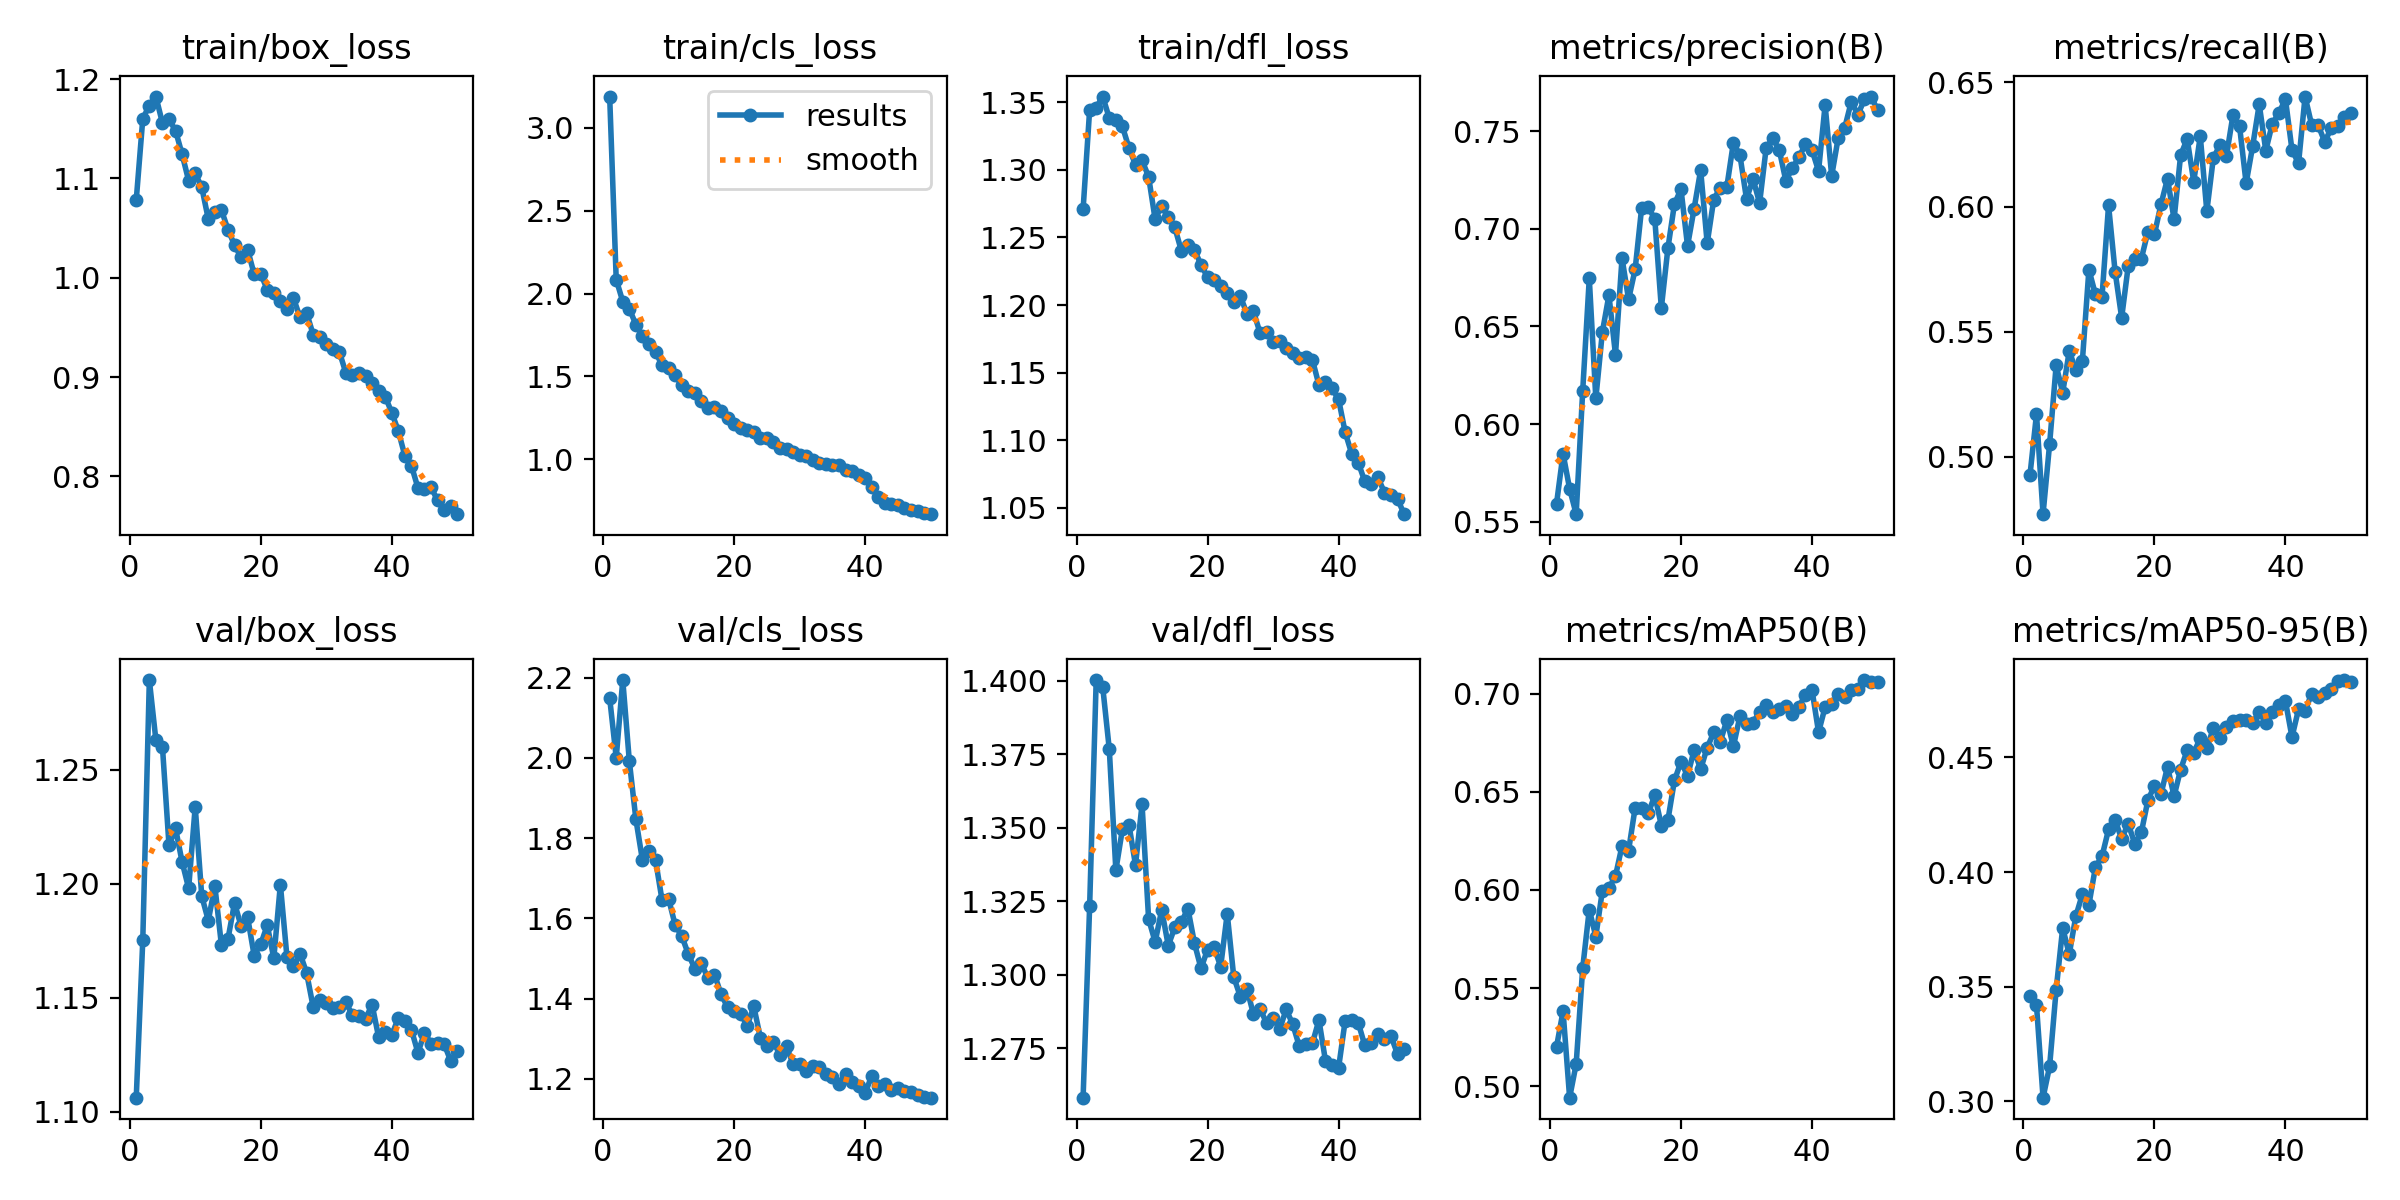

The data file committed next to this chart (first rows):
epoch, time, train/box_loss, train/cls_loss, train/dfl_loss, metrics/precision(B), metrics/recall(B), metrics/mAP50(B), metrics/mAP50-95(B), val/box_loss, val/cls_loss, val/dfl_loss, lr/pg0, lr/pg1, lr/pg2
1, 2494, 1.078, 3.19, 1.271, 0.5592, 0.4925, 0.5201, 0.346, 1.106, 2.149, 1.258, 0.0001381, 0.0001381, 0.0001381
2, 4762, 1.16, 2.085, 1.344, 0.5849, 0.517, 0.5382, 0.3419, 1.175, 2.001, 1.323, 0.0002716, 0.0002716, 0.0002716
3, 7084, 1.173, 1.952, 1.346, 0.5668, 0.4769, 0.4942, 0.3016, 1.289, 2.194, 1.4, 0.0003996, 0.0003996, 0.0003996
4, 9365, 1.182, 1.91, 1.354, 0.5539, 0.505, 0.5113, 0.3152, 1.263, 1.992, 1.398, 0.0003922, 0.0003922, 0.0003922
5, 11634, 1.156, 1.812, 1.338, 0.6172, 0.5365, 0.5603, 0.3487, 1.26, 1.847, 1.377, 0.000384, 0.000384, 0.000384
6, 13898, 1.16, 1.743, 1.337, 0.6746, 0.5256, 0.59, 0.3756, 1.217, 1.746, 1.336, 0.0003757, 0.0003757, 0.0003757
7, 16175, 1.148, 1.697, 1.332, 0.6131, 0.5423, 0.5762, 0.3641, 1.224, 1.769, 1.35, 0.0003675, 0.0003675, 0.0003675
8, 18452, 1.124, 1.649, 1.316, 0.6472, 0.5346, 0.5997, 0.3807, 1.21, 1.745, 1.351, 0.0003592, 0.0003592, 0.0003592
9, 20724, 1.098, 1.566, 1.304, 0.666, 0.5382, 0.6009, 0.3903, 1.198, 1.645, 1.337, 0.0003509, 0.0003509, 0.0003509
10, 23002, 1.105, 1.551, 1.307, 0.6355, 0.5749, 0.607, 0.3857, 1.234, 1.649, 1.358, 0.0003427, 0.0003427, 0.0003427
11, 25272, 1.091, 1.51, 1.295, 0.685, 0.5649, 0.6224, 0.4022, 1.195, 1.583, 1.319, 0.0003344, 0.0003344, 0.0003344
12, 27620, 1.059, 1.446, 1.263, 0.6639, 0.564, 0.6201, 0.4069, 1.184, 1.556, 1.311, 0.0003262, 0.0003262, 0.0003262
13, 29900, 1.067, 1.41, 1.274, 0.6792, 0.6007, 0.6418, 0.4186, 1.199, 1.511, 1.322, 0.0003179, 0.0003179, 0.0003179
14, 32186, 1.068, 1.403, 1.265, 0.7109, 0.5741, 0.6418, 0.4227, 1.173, 1.475, 1.31, 0.0003097, 0.0003097, 0.0003097
15, 34456, 1.049, 1.354, 1.257, 0.711, 0.5556, 0.639, 0.4144, 1.176, 1.488, 1.316, 0.0003014, 0.0003014, 0.0003014
16, 36730, 1.033, 1.309, 1.24, 0.7051, 0.5763, 0.6482, 0.4211, 1.191, 1.451, 1.318, 0.0002932, 0.0002932, 0.0002932
17, 39066, 1.02, 1.315, 1.244, 0.6594, 0.5792, 0.6328, 0.4124, 1.181, 1.46, 1.323, 0.0002849, 0.0002849, 0.0002849
18, 41365, 1.028, 1.29, 1.241, 0.69, 0.5792, 0.6355, 0.4173, 1.185, 1.411, 1.311, 0.0002766, 0.0002766, 0.0002766
19, 43623, 1.004, 1.249, 1.23, 0.7127, 0.59, 0.6557, 0.4313, 1.168, 1.379, 1.302, 0.0002684, 0.0002684, 0.0002684
20, 45893, 1.004, 1.213, 1.22, 0.7203, 0.589, 0.6653, 0.4377, 1.173, 1.369, 1.309, 0.0002601, 0.0002601, 0.0002601
21, 48156, 0.988, 1.189, 1.219, 0.6913, 0.601, 0.6581, 0.434, 1.182, 1.362, 1.309, 0.0002519, 0.0002519, 0.0002519
22, 50414, 0.9845, 1.175, 1.214, 0.7103, 0.6114, 0.6712, 0.4459, 1.167, 1.333, 1.303, 0.0002436, 0.0002436, 0.0002436
23, 52675, 0.9763, 1.166, 1.209, 0.7301, 0.5951, 0.6614, 0.4331, 1.2, 1.381, 1.321, 0.0002354, 0.0002354, 0.0002354
24, 54944, 0.9688, 1.127, 1.203, 0.6926, 0.6208, 0.6725, 0.4447, 1.168, 1.303, 1.299, 0.0002271, 0.0002271, 0.0002271
25, 57198, 0.9795, 1.128, 1.207, 0.715, 0.6273, 0.6802, 0.4531, 1.164, 1.283, 1.293, 0.0002188, 0.0002188, 0.0002188
26, 59456, 0.96, 1.105, 1.194, 0.7211, 0.6102, 0.6754, 0.4521, 1.169, 1.291, 1.295, 0.0002106, 0.0002106, 0.0002106
27, 61726, 0.9647, 1.071, 1.195, 0.7215, 0.6284, 0.6865, 0.4584, 1.161, 1.261, 1.287, 0.0002023, 0.0002023, 0.0002023
28, 64013, 0.9429, 1.061, 1.18, 0.7442, 0.5983, 0.6731, 0.454, 1.146, 1.281, 1.288, 0.0001941, 0.0001941, 0.0001941
29, 66270, 0.9407, 1.045, 1.18, 0.7377, 0.6198, 0.6885, 0.4628, 1.149, 1.237, 1.284, 0.0001858, 0.0001858, 0.0001858
30, 68540, 0.9334, 1.025, 1.173, 0.7153, 0.6247, 0.6844, 0.4585, 1.147, 1.237, 1.285, 0.0001776, 0.0001776, 0.0001776
31, 70795, 0.9282, 1.018, 1.173, 0.7255, 0.6205, 0.6853, 0.4633, 1.145, 1.221, 1.282, 0.0001693, 0.0001693, 0.0001693
32, 73050, 0.9255, 0.9974, 1.168, 0.7132, 0.637, 0.6907, 0.4657, 1.146, 1.232, 1.288, 0.000161, 0.000161, 0.000161
33, 75322, 0.9042, 0.9788, 1.164, 0.7414, 0.6323, 0.694, 0.4663, 1.148, 1.23, 1.283, 0.0001528, 0.0001528, 0.0001528
34, 77587, 0.9022, 0.9741, 1.161, 0.7464, 0.6095, 0.6908, 0.4664, 1.142, 1.212, 1.276, 0.0001445, 0.0001445, 0.0001445
35, 79858, 0.9046, 0.9662, 1.162, 0.7405, 0.6244, 0.6922, 0.4651, 1.142, 1.205, 1.277, 0.0001363, 0.0001363, 0.0001363
36, 82114, 0.9013, 0.9659, 1.16, 0.7247, 0.6411, 0.6939, 0.4699, 1.141, 1.188, 1.277, 0.000128, 0.000128, 0.000128
37, 84383, 0.8943, 0.9324, 1.141, 0.7311, 0.6226, 0.6897, 0.4652, 1.147, 1.213, 1.285, 0.0001198, 0.0001198, 0.0001198
38, 86638, 0.8863, 0.9265, 1.143, 0.7367, 0.6334, 0.6932, 0.4697, 1.133, 1.193, 1.271, 0.0001115, 0.0001115, 0.0001115
39, 88908, 0.8805, 0.903, 1.138, 0.7433, 0.6377, 0.6995, 0.4728, 1.135, 1.181, 1.269, 0.0001032, 0.0001032, 0.0001032
40, 91169, 0.8643, 0.8889, 1.13, 0.7403, 0.6432, 0.7019, 0.4746, 1.133, 1.164, 1.268, 9.49926e-05, 9.49926e-05, 9.49926e-05
41, 93411, 0.8459, 0.8309, 1.106, 0.7297, 0.6228, 0.6803, 0.4589, 1.141, 1.208, 1.284, 8.6736e-05, 8.6736e-05, 8.6736e-05
42, 95648, 0.8209, 0.7722, 1.09, 0.7634, 0.6175, 0.6931, 0.4711, 1.14, 1.183, 1.285, 7.84794e-05, 7.84794e-05, 7.84794e-05
43, 97874, 0.811, 0.7381, 1.084, 0.7271, 0.6442, 0.6945, 0.4703, 1.136, 1.187, 1.284, 7.02228e-05, 7.02228e-05, 7.02228e-05
44, 100109, 0.7884, 0.73, 1.07, 0.7467, 0.6329, 0.7, 0.4778, 1.126, 1.173, 1.276, 6.19662e-05, 6.19662e-05, 6.19662e-05
45, 102340, 0.7872, 0.7229, 1.067, 0.7519, 0.6327, 0.6981, 0.4762, 1.135, 1.179, 1.277, 5.37096e-05, 5.37096e-05, 5.37096e-05
46, 104571, 0.7891, 0.7053, 1.073, 0.7652, 0.6261, 0.7017, 0.4783, 1.13, 1.171, 1.28, 4.5453e-05, 4.5453e-05, 4.5453e-05
47, 106806, 0.7759, 0.6914, 1.061, 0.7585, 0.6316, 0.7025, 0.48, 1.13, 1.167, 1.278, 3.71964e-05, 3.71964e-05, 3.71964e-05
48, 109044, 0.7661, 0.686, 1.059, 0.7663, 0.6323, 0.7069, 0.4834, 1.13, 1.159, 1.279, 2.89398e-05, 2.89398e-05, 2.89398e-05
49, 111289, 0.77, 0.6743, 1.057, 0.7678, 0.6359, 0.7061, 0.4838, 1.122, 1.154, 1.273, 2.06832e-05, 2.06832e-05, 2.06832e-05
50, 113517, 0.7621, 0.6683, 1.045, 0.761, 0.6377, 0.7061, 0.4831, 1.127, 1.153, 1.275, 1.24266e-05, 1.24266e-05, 1.24266e-05
